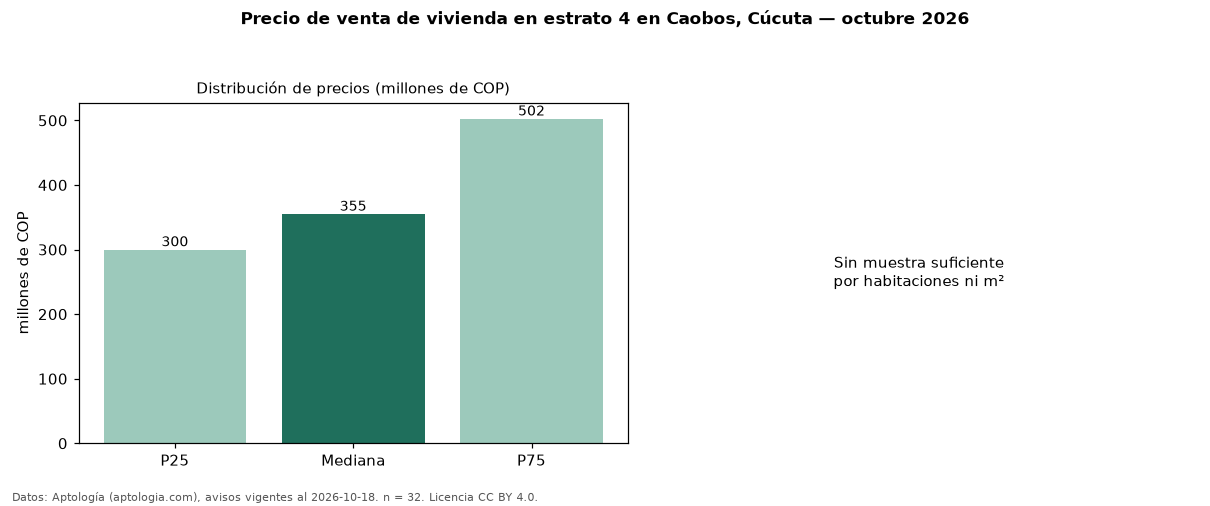

The table this chart was drawn from, first rows:
seccion, metrica, valor, moneda, n
precio, p25, 300000000, COP, 32
precio, mediana, 355000000, COP, 32
precio, p75, 502500000, COP, 32
precio, minimo, 190000000, COP, 32
precio, maximo, 1600000000, COP, 32
m2, area_mediana_m2, 138.5, m2, 21
admin, mediana_admin_mes, 370000, COP, 18
banos, mediana_banos, 3.0, , 
estrato, estrato_mas_frecuente, 4, , 32
habitaciones, 3+, 370000000, COP, 26
fuente, fecha_datos, 2026-10-18, , 
fuente, atribucion, https://www.aptologia.com/venta/cucuta/c…, , 
fuente, licencia, CC BY 4.0, , 
